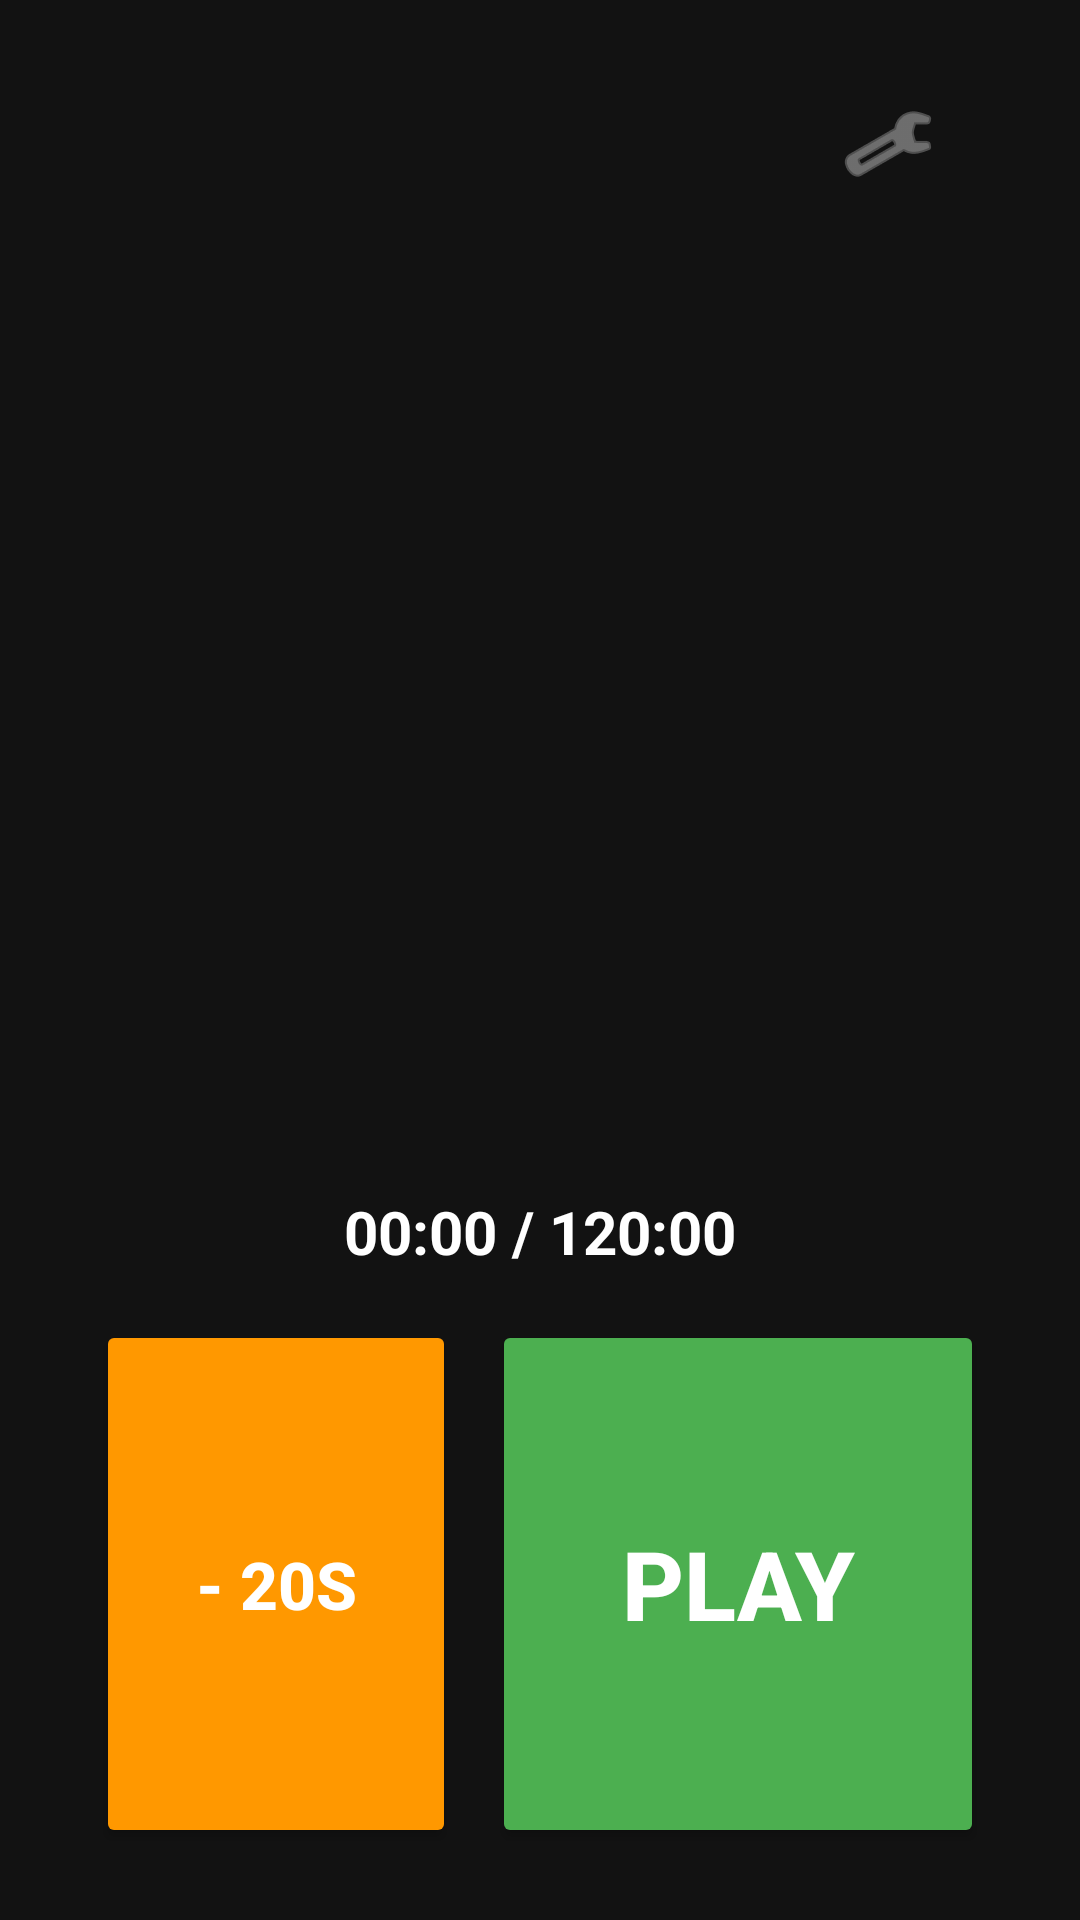

Android layout source for this screen:
<!-- AndroidManifest.xml: application theme Theme.HerathWhatakPujaPlayer -->
<!-- res/layout/activity_main.xml -->
<?xml version="1.0" encoding="utf-8"?>
<androidx.constraintlayout.widget.ConstraintLayout xmlns:android="http://schemas.android.com/apk/res/android"
    xmlns:app="http://schemas.android.com/apk/res-auto"
    xmlns:tools="http://schemas.android.com/tools"
    android:layout_width="match_parent"
    android:layout_height="match_parent"
    android:background="#121212"
    android:fitsSystemWindows="true" 
    tools:context=".MainActivity">

    <ImageButton
        android:id="@+id/btnSettings"
        android:layout_width="64dp"
        android:layout_height="64dp"
        android:layout_marginTop="16dp"
        android:layout_marginEnd="32dp"
        android:background="?attr/selectableItemBackgroundBorderless"
        android:src="@android:drawable/ic_menu_preferences"
        android:padding="12dp"
        app:tint="#AAAAAA"
        app:layout_constraintEnd_toEndOf="parent"
        app:layout_constraintTop_toTopOf="parent" />

    <ImageView
        android:id="@+id/imgShivJi"
        android:layout_width="0dp"
        android:layout_height="0dp"
        android:src="@drawable/shiv_ji_photo"
        android:scaleType="fitCenter"
        android:layout_marginBottom="8dp"
        app:layout_constraintBottom_toTopOf="@+id/txtTimer"
        app:layout_constraintEnd_toEndOf="parent"
        app:layout_constraintStart_toStartOf="parent"
        app:layout_constraintTop_toTopOf="parent" />

    <TextView
        android:id="@+id/txtTimer"
        android:layout_width="wrap_content"
        android:layout_height="wrap_content"
        android:text="00:00 / 120:00"
        android:textColor="#FFFFFF"
        android:textSize="20sp"
        android:textStyle="bold"
        android:layout_marginBottom="8dp"
        app:layout_constraintBottom_toTopOf="@+id/controlsContainer"
        app:layout_constraintEnd_toEndOf="parent"
        app:layout_constraintStart_toStartOf="parent" />

    <LinearLayout
        android:id="@+id/controlsContainer"
        android:layout_width="match_parent"
        android:layout_height="0dp"
        android:orientation="horizontal"
        android:padding="8dp"
        android:layout_marginHorizontal="24dp"
        android:layout_marginBottom="16dp"
        app:layout_constraintBottom_toBottomOf="parent"
        app:layout_constraintHeight_percent="0.30">

        <Button
            android:id="@+id/btnRewind"
            android:layout_width="120dp" 
            android:layout_height="match_parent"
            android:layout_marginEnd="12dp"
            android:text="- 20s"
            android:textSize="22sp"
            android:textStyle="bold"
            android:textColor="#FFFFFF"
            app:backgroundTint="#FF9800"
            app:cornerRadius="16dp"/>

        <Button
            android:id="@+id/btnPlayPause"
            android:layout_width="0dp"
            android:layout_height="match_parent"
            android:layout_weight="1"
            android:text="PLAY"
            android:textSize="32sp"
            android:textStyle="bold"
            android:textColor="#FFFFFF"
            app:backgroundTint="#4CAF50"
            app:cornerRadius="16dp"/>

        <Button
            android:id="@+id/btnForward"
            android:layout_width="120dp"
            android:layout_height="match_parent"
            android:layout_marginStart="12dp"
            android:text="+ 20s"
            android:textSize="22sp"
            android:textStyle="bold"
            android:textColor="#FFFFFF"
            android:visibility="gone"
            app:backgroundTint="#2196F3"
            app:cornerRadius="16dp"/>

    </LinearLayout>
</androidx.constraintlayout.widget.ConstraintLayout>
<!-- resources referenced by this layout -->
<resources>
  <style name="Theme.HerathWhatakPujaPlayer" parent="Base.Theme.HerathWhatakPujaPlayer" />
  <style name="Base.Theme.HerathWhatakPujaPlayer" parent="Theme.Material3.DayNight.NoActionBar">
  
          <item name="colorPrimary">@color/primary</item>
          <item name="colorPrimaryVariant">@color/primary_dark</item>
          <item name="colorOnPrimary">@color/white</item>
  
          <item name="android:statusBarColor">@color/black</item>
          <item name="android:windowLightStatusBar">false</item>
  
      </style>
  <color name="primary">#FF5722</color>
  <color name="primary_dark">#E64A19</color>
  <color name="white">#FFFFFFFF</color>
  <color name="black">#FF000000</color>
</resources>
